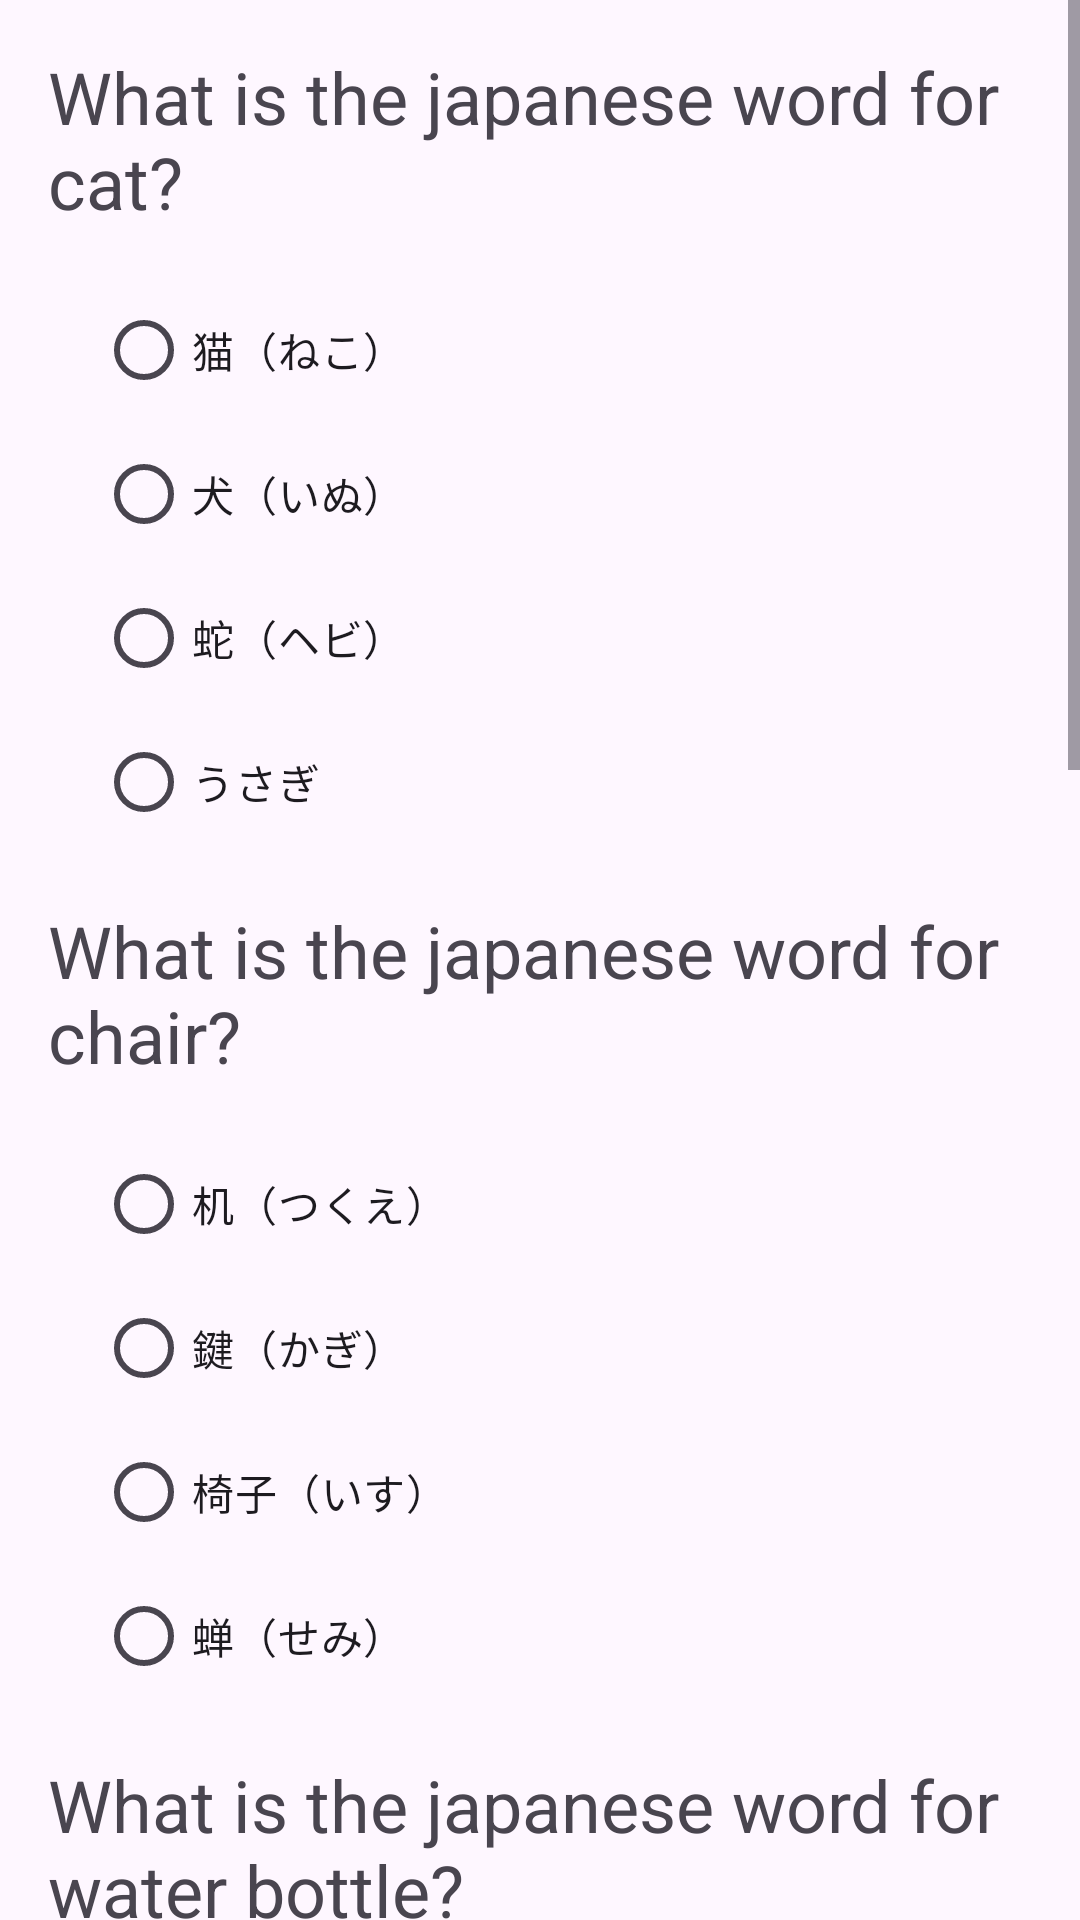

Write the Android layout XML for this screen, with the resource values it uses.
<!-- AndroidManifest.xml: application theme Theme.Suzuki_RFinalProject -->
<!-- res/layout/activity_vocabulary_test.xml -->
<?xml version="1.0" encoding="utf-8"?>
<ScrollView
    xmlns:android="http://schemas.android.com/apk/res/android"
    android:layout_height="match_parent"
    android:layout_width="match_parent">
    <LinearLayout
        android:layout_width="match_parent"
        android:layout_height="match_parent"
        android:orientation="vertical"
        android:padding="16dp">

        <TextView
            android:id="@+id/question_text"
            android:layout_width="wrap_content"
            android:layout_height="wrap_content"
            android:text="What is the japanese word for cat?"
            android:textSize="24sp"/>

        <RadioGroup
            android:id="@+id/answers_group"
            android:layout_width="match_parent"
            android:layout_height="wrap_content"
            android:orientation="vertical"
            android:padding="16dp">

            <RadioButton
                android:id="@+id/option1"
                android:layout_width="wrap_content"
                android:layout_height="wrap_content"
                android:text="猫（ねこ）"/>

            <RadioButton
                android:id="@+id/option2"
                android:layout_width="wrap_content"
                android:layout_height="wrap_content"
                android:text="犬（いぬ）"/>

            <RadioButton
                android:id="@+id/option3"
                android:layout_width="wrap_content"
                android:layout_height="wrap_content"
                android:text="蛇（ヘビ）"/>

            <RadioButton
                android:id="@+id/option4"
                android:layout_width="wrap_content"
                android:layout_height="wrap_content"
                android:text="うさぎ"/>
        </RadioGroup>
        <TextView
            android:id="@+id/question_text2"
            android:layout_width="wrap_content"
            android:layout_height="wrap_content"
            android:text="What is the japanese word for chair?"
            android:textSize="24sp"/>

        <RadioGroup
            android:id="@+id/answers_group2"
            android:layout_width="match_parent"
            android:layout_height="wrap_content"
            android:orientation="vertical"
            android:padding="16dp">

            <RadioButton
                android:id="@+id/option5"
                android:layout_width="wrap_content"
                android:layout_height="wrap_content"
                android:text= "机（つくえ）"/>

            <RadioButton
                android:id="@+id/option6"
                android:layout_width="wrap_content"
                android:layout_height="wrap_content"
                android:text="鍵（かぎ）"/>

            <RadioButton
                android:id="@+id/option7"
                android:layout_width="wrap_content"
                android:layout_height="wrap_content"
                android:text="椅子（いす）"/>

            <RadioButton
                android:id="@+id/option8"
                android:layout_width="wrap_content"
                android:layout_height="wrap_content"
                android:text="蝉（せみ）"/>
        </RadioGroup>
        <TextView
            android:id="@+id/question_text3"
            android:layout_width="wrap_content"
            android:layout_height="wrap_content"
            android:text="What is the japanese word for water bottle?"
            android:textSize="24sp"/>

        <RadioGroup
            android:id="@+id/answers_group3"
            android:layout_width="match_parent"
            android:layout_height="wrap_content"
            android:orientation="vertical"
            android:padding="16dp">

            <RadioButton
                android:id="@+id/option9"
                android:layout_width="wrap_content"
                android:layout_height="wrap_content"
                android:text="水ボトル"/>

            <RadioButton
                android:id="@+id/option10"
                android:layout_width="wrap_content"
                android:layout_height="wrap_content"
                android:text="氷（こおり）"/>

            <RadioButton
                android:id="@+id/option11"
                android:layout_width="wrap_content"
                android:layout_height="wrap_content"
                android:text="音楽（おんがく）"/>

            <RadioButton
                android:id="@+id/option12"
                android:layout_width="wrap_content"
                android:layout_height="wrap_content"
                android:text="青（あお）"/>
        </RadioGroup>
        <TextView
            android:id="@+id/question_text4"
            android:layout_width="wrap_content"
            android:layout_height="wrap_content"
            android:text="True or False Does the word 感じ(kan-ji)　mean feeling?"
            android:textSize="24sp"/>
        <RadioGroup
            android:id="@+id/answers_group4"
            android:layout_width="match_parent"
            android:layout_height="wrap_content"
            android:orientation="vertical"
            android:padding="16dp">

            <RadioButton
                android:id="@+id/option13"
                android:layout_width="wrap_content"
                android:layout_height="wrap_content"
                android:text="true"/>

            <RadioButton
                android:id="@+id/option14"
                android:layout_width="wrap_content"
                android:layout_height="wrap_content"
                android:text="false"/>
        </RadioGroup>

        <TextView
            android:id="@+id/question_text6"
            android:layout_width="wrap_content"
            android:layout_height="wrap_content"
            android:text="True or False Does the word 食べる(taberu)　mean to share?"
            android:textSize="24sp"/>
        <RadioGroup
            android:id="@+id/answers_group6"
            android:layout_width="match_parent"
            android:layout_height="wrap_content"
            android:orientation="vertical"
            android:padding="16dp">

            <RadioButton
                android:id="@+id/option17"
                android:layout_width="wrap_content"
                android:layout_height="wrap_content"
                android:text="true"/>

            <RadioButton
                android:id="@+id/option18"
                android:layout_width="wrap_content"
                android:layout_height="wrap_content"
                android:text="false"/>
        </RadioGroup>

        <TextView
            android:id="@+id/question_text5"
            android:layout_width="wrap_content"
            android:layout_height="wrap_content"
            android:text="True or False Does the word 死ぬ(し-ぬ)　mean feeling?"
            android:textSize="24sp"/>
        <RadioGroup
            android:id="@+id/answers_group5"
            android:layout_width="match_parent"
            android:layout_height="wrap_content"
            android:orientation="vertical"
            android:padding="16dp">

            <RadioButton
                android:id="@+id/option15"
                android:layout_width="wrap_content"
                android:layout_height="wrap_content"
                android:text="true"/>

            <RadioButton
                android:id="@+id/option16"
                android:layout_width="wrap_content"
                android:layout_height="wrap_content"
                android:text="false"/>
        </RadioGroup>


        <Button
            android:id="@+id/submit_button"
            android:layout_width="wrap_content"
            android:layout_height="wrap_content"
            android:text="Submit"
            android:onClick="submitAnswer"/>
        <Button
            android:layout_width="wrap_content"
            android:layout_height="wrap_content"
            android:text="Go Back"
            android:onClick="handleGoBack"/>
        <TextView
            android:id="@+id/scoreTextView"
            android:layout_width="wrap_content"
            android:layout_height="wrap_content"/>

    </LinearLayout>

</ScrollView>
<!-- resources referenced by this layout -->
<resources>
  <style name="Theme.Suzuki_RFinalProject" parent="Base.Theme.Suzuki_RFinalProject" />
  <style name="Base.Theme.Suzuki_RFinalProject" parent="Theme.Material3.DayNight.NoActionBar">
          
          
      </style>
</resources>
